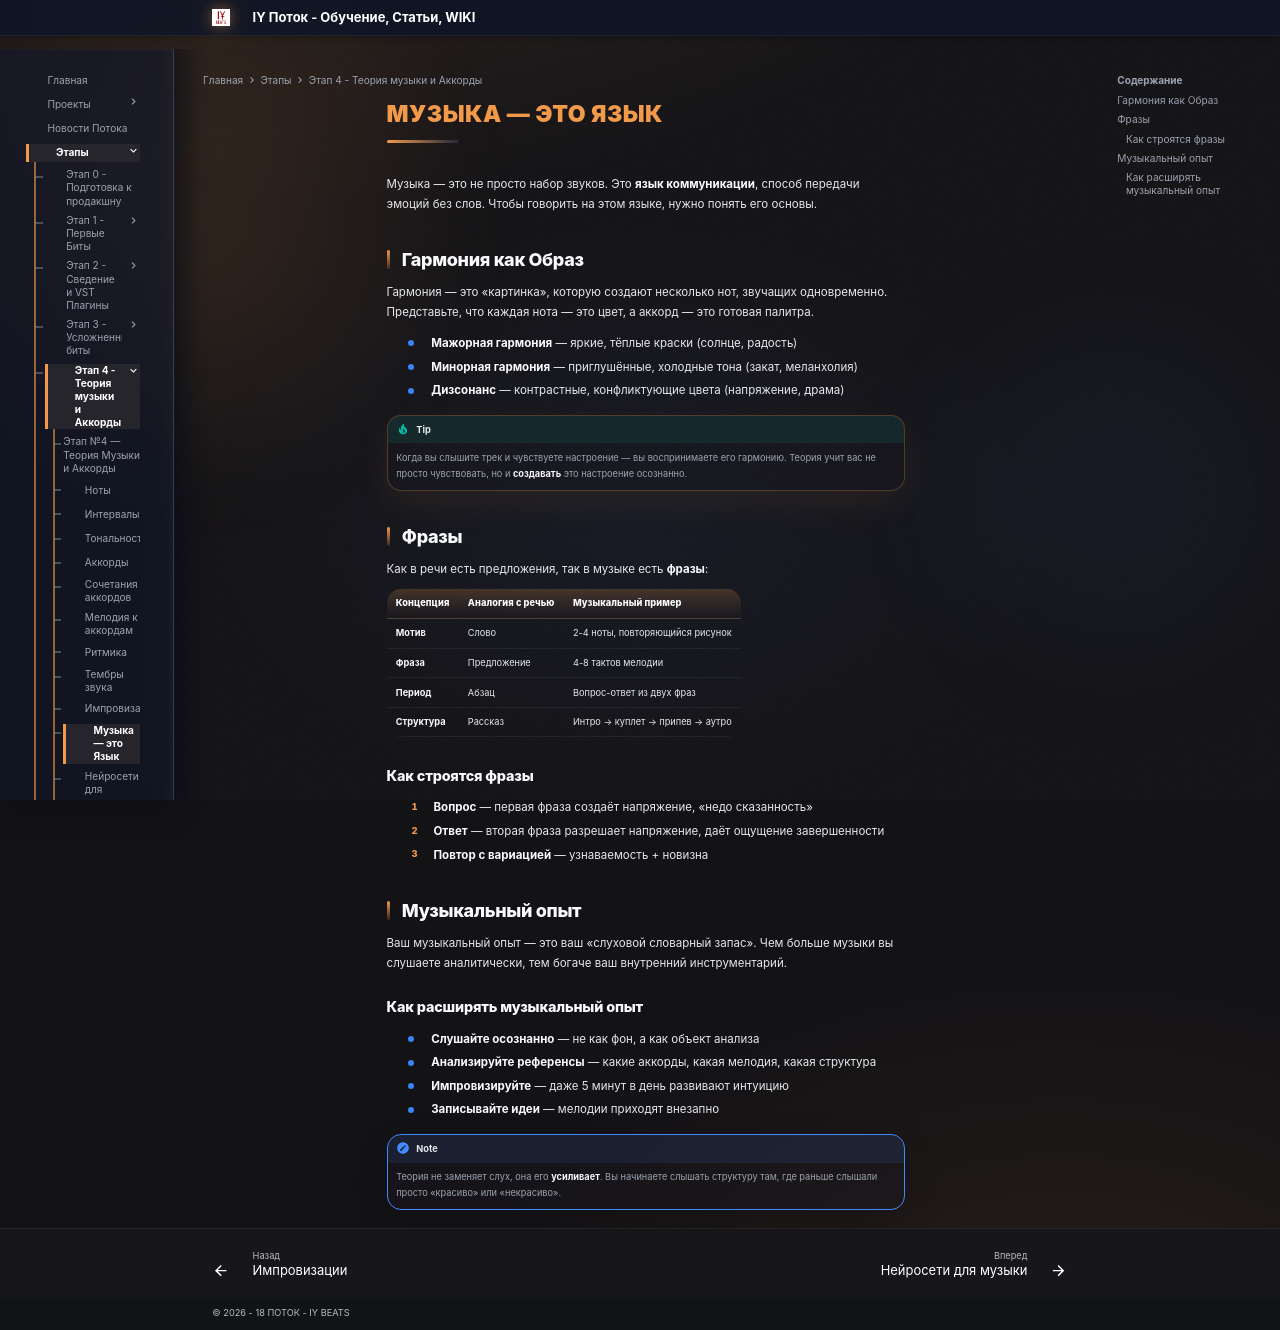

repository: programmcompose/potoksite · page: etap4/muzyka-yazyk/index.html · generator: mkdocs

# Музыка — это Язык

Музыка — это не просто набор звуков. Это **язык коммуникации**, способ передачи эмоций без слов. Чтобы говорить на этом языке, нужно понять его основы.

## Гармония как Образ

Гармония — это «картинка», которую создают несколько нот, звучащих одновременно. Представьте, что каждая нота — это цвет, а аккорд — это готовая палитра.

- **Мажорная гармония** — яркие, тёплые краски (солнце, радость)
- **Минорная гармония** — приглушённые, холодные тона (закат, меланхолия)
- **Дизсонанс** — контрастные, конфликтующие цвета (напряжение, драма)

!!! tip
    Когда вы слышите трек и чувствуете настроение — вы воспринимаете его гармонию. Теория учит вас не просто чувствовать, но и **создавать** это настроение осознанно.

## Фразы

Как в речи есть предложения, так в музыке есть **фразы**:

| Концепция | Аналогия с речью | Музыкальный пример |
|-----------|-----------------|-------------------|
| **Мотив** | Слово | 2-4 ноты, повторяющийся рисунок |
| **Фраза** | Предложение | 4-8 тактов мелодии |
| **Период** | Абзац | Вопрос-ответ из двух фраз |
| **Структура** | Рассказ | Интро → куплет → припев → аутро |

### Как строятся фразы

1. **Вопрос** — первая фраза создаёт напряжение, «недо сказанность»
2. **Ответ** — вторая фраза разрешает напряжение, даёт ощущение завершенности
3. **Повтор с вариацией** — узнаваемость + новизна

## Музыкальный опыт

Ваш музыкальный опыт — это ваш «слуховой словарный запас». Чем больше музыки вы слушаете аналитически, тем богаче ваш внутренний инструментарий.

### Как расширять музыкальный опыт

- **Слушайте осознанно** — не как фон, а как объект анализа
- **Анализируйте референсы** — какие аккорды, какая мелодия, какая структура
- **Импровизируйте** — даже 5 минут в день развивают интуицию
- **Записывайте идеи** — мелодии приходят внезапно

!!! note
    Теория не заменяет слух, она его **усиливает**. Вы начинаете слышать структуру там, где раньше слышали просто «красиво» или «некрасиво».
